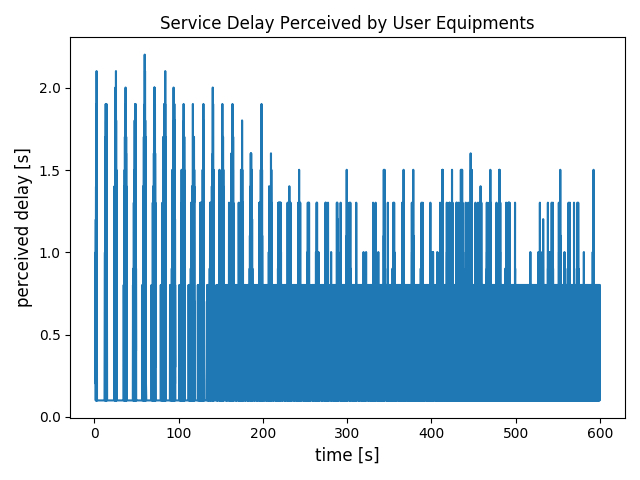

Values plotted in this chart, from the file beside it:
1	1.3	amciuca	adas	0.5	1.2	1.3	0.8	1
2	1.3	ibwicim	adas	0.5	1.2	1.3	0.8	1
3	1.3	ickguwa	adas	0.5	1.2	1.3	0.8	1
4	1.3	ijhipvo	adas	0.5	1.2	1.3	0.8	1
5	1.3	oquiat	adas	0.5	1.2	1.3	0.8	1
6	1.3	ouvdank	adas	0.5	1.2	1.3	0.8	1
7	1.4	amciuca	adas	1	1.3	1.4	0.4	1
8	1.4	ibwicim	adas	1	1.3	1.4	0.4	1
9	1.4	ickguwa	adas	1	1.3	1.4	0.4	1
10	1.4	ijhipvo	adas	1	1.3	1.4	0.4	1
11	1.4	oquiat	adas	1	1.3	1.4	0.4	1
12	1.4	ouvdank	adas	1	1.3	1.4	0.4	1
13	1.5	ebstic	adas	0.5	1.4	1.5	1	1
14	1.5	amwibs	adas	0.5	1.4	1.5	1	1
15	1.5	oksbosfl	adas	0.5	1.4	1.5	1	1
16	1.5	ocshitcl	adas	0.5	1.4	1.5	1	1
17	1.5	etnads	adas	0.5	1.4	1.5	1	1
18	1.5	isfikti	adas	0.5	1.4	1.5	1	1
19	1.6	ebstic	adas	1	1.5	1.6	0.6	1
20	1.6	amciuca	adas	1.5	1.5	1.6	0.1	1
21	1.6	ibwicim	adas	1.5	1.5	1.6	0.1	1
22	1.6	ickguwa	adas	1.5	1.5	1.6	0.1	1
23	1.6	ijhipvo	adas	1.5	1.5	1.6	0.1	1
24	1.6	amwibs	adas	1	1.5	1.6	0.6	1
25	1.6	oksbosfl	adas	1	1.5	1.6	0.6	1
26	1.6	ocshitcl	adas	1	1.5	1.6	0.6	1
27	1.6	etnads	adas	1	1.5	1.6	0.6	1
28	1.6	oquiat	adas	1.5	1.5	1.6	0.1	1
29	1.6	isfikti	adas	1	1.5	1.6	0.6	1
30	1.6	ouvdank	adas	1.5	1.5	1.6	0.1	1
31	1.7	epemvagu	adas	0.5	1.6	1.7	1.2	1
32	1.7	atidfi	adas	0.5	1.6	1.7	1.2	1
33	1.7	onghoji	adas	0.5	1.6	1.7	1.2	1
34	1.7	eosluip	adas	0.5	1.6	1.7	1.2	1
35	1.7	eapceou	adas	0.5	1.6	1.7	1.2	1
36	1.7	agdrea	adas	0.5	1.6	1.7	1.2	1
37	1.7	ebstic	adas	1.5	1.6	1.7	0.2	1
38	1.7	amwibs	adas	1.5	1.6	1.7	0.2	1
39	1.7	oksbosfl	adas	1.5	1.6	1.7	0.2	1
40	1.7	ocshitcl	adas	1.5	1.6	1.7	0.2	1
41	1.7	etnads	adas	1.5	1.6	1.7	0.2	1
42	1.7	isfikti	adas	1.5	1.6	1.7	0.2	1
43	1.8	epemvagu	adas	1	1.7	1.8	0.8	1
44	1.8	atidfi	adas	1	1.7	1.8	0.8	1
45	1.8	onghoji	adas	1	1.7	1.8	0.8	1
46	1.8	eosluip	adas	1	1.7	1.8	0.8	1
47	1.8	eapceou	adas	1	1.7	1.8	0.8	1
48	1.8	agdrea	adas	1	1.7	1.8	0.8	1
49	1.802	orkbats	adas	0.5	1.702	1.802	1.302	1
50	1.802	odoywug	adas	0.5	1.702	1.802	1.302	1
51	1.802	acpegho	adas	0.5	1.702	1.802	1.302	1
52	1.802	eghanwib	adas	0.5	1.702	1.802	1.302	1
53	1.802	enjubpl	adas	0.5	1.702	1.802	1.302	1
54	1.9	ovkojy	adas	0.5	1.8	1.9	1.4	1
55	1.9	epabcadu	adas	0.5	1.8	1.9	1.4	1
56	1.9	imneesu	adas	0.5	1.8	1.9	1.4	1
57	1.9	iodjiesh	adas	0.5	1.8	1.9	1.4	1
58	1.9	iotklojy	adas	0.5	1.8	1.9	1.4	1
59	1.9	epemvagu	adas	1.5	1.8	1.9	0.4	1
60	1.9	atidfi	adas	1.5	1.8	1.9	0.4	1
61	1.9	onghoji	adas	1.5	1.8	1.9	0.4	1
... 59,888 more rows
